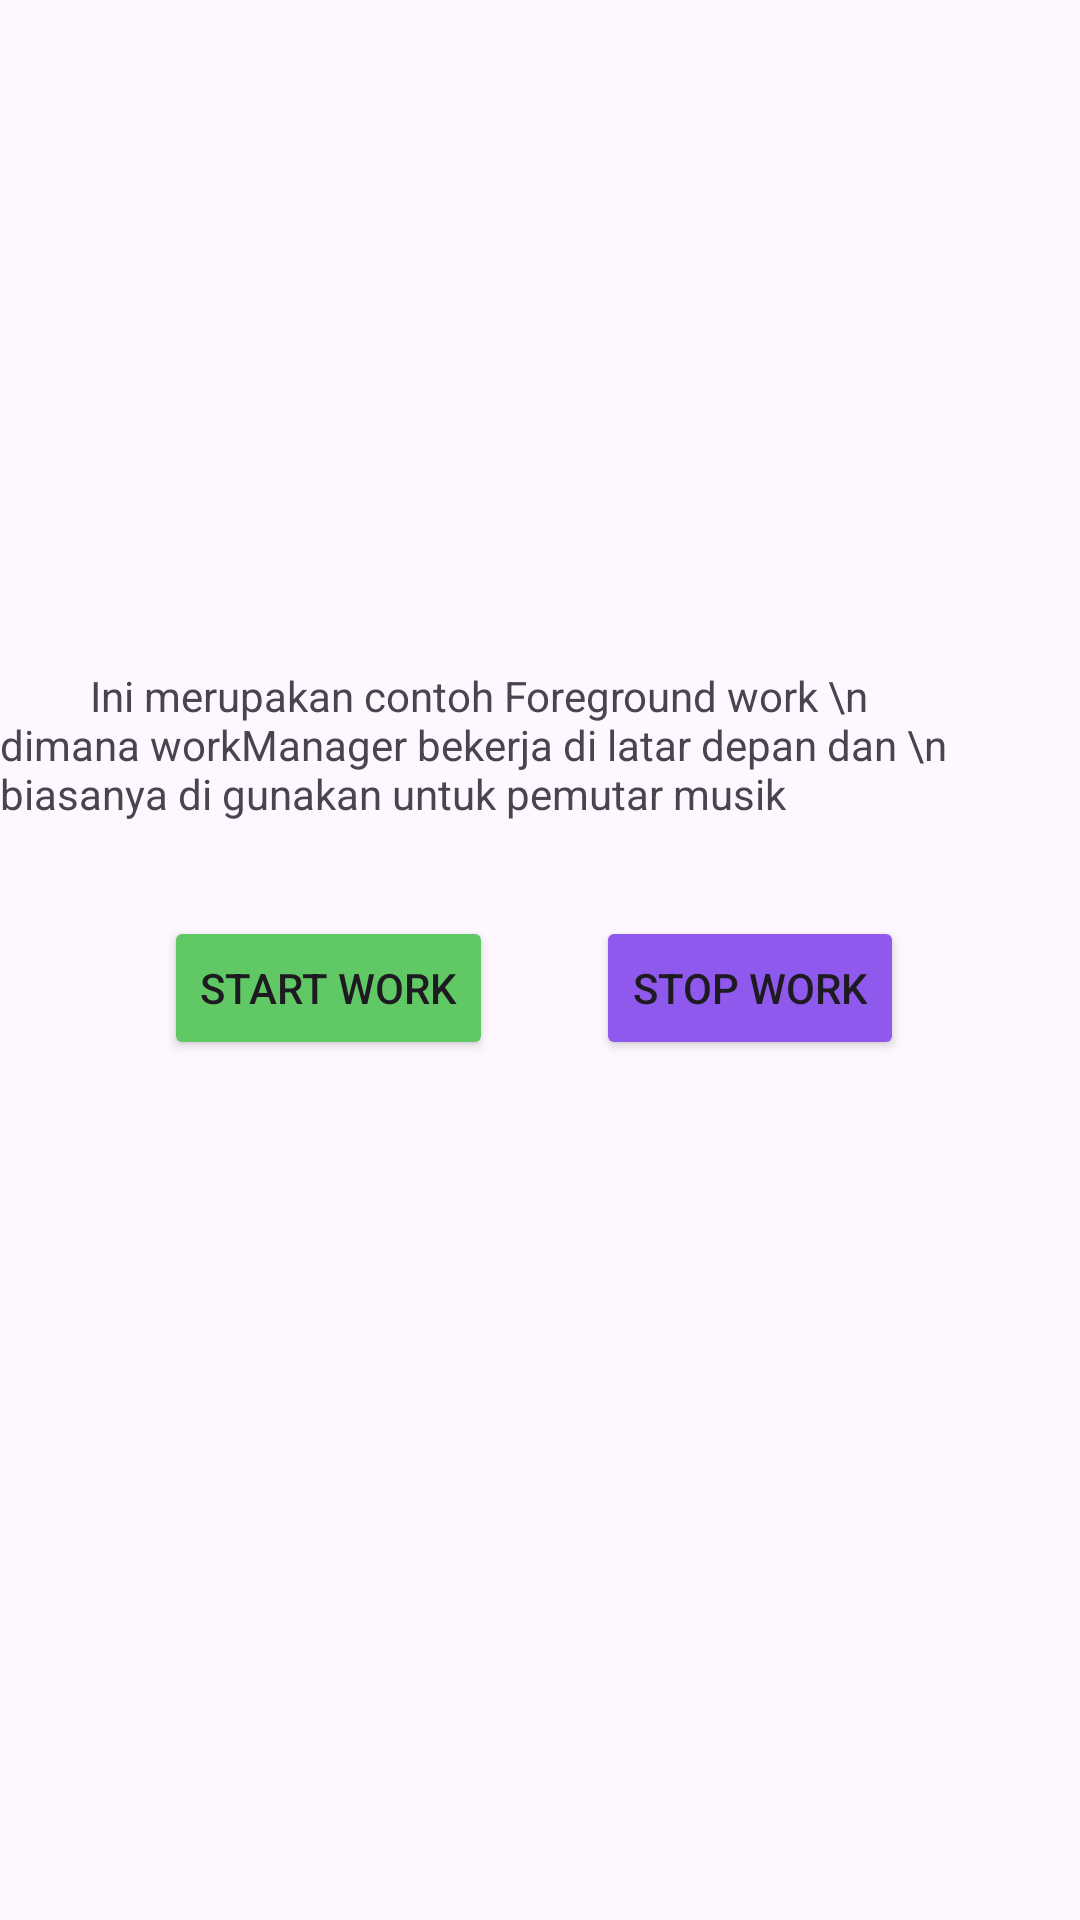

Layout XML and referenced resources for this Android screen:
<!-- AndroidManifest.xml: application theme Theme.MyApplication -->
<!-- res/layout/activity_work_manager.xml -->
<?xml version="1.0" encoding="utf-8"?>
<androidx.constraintlayout.widget.ConstraintLayout
    xmlns:android="http://schemas.android.com/apk/res/android"
    xmlns:app="http://schemas.android.com/apk/res-auto"
    xmlns:tools="http://schemas.android.com/tools"
    android:layout_width="match_parent"
    android:layout_height="match_parent"
    tools:context=".WorkManagerActivity">

    <TextView
        android:layout_width="wrap_content"
        android:layout_height="wrap_content"
        android:text="         Ini merupakan contoh Foreground work \n
        dimana workManager bekerja di latar depan dan \n
        biasanya di gunakan untuk pemutar musik"
        app:layout_constraintBottom_toBottomOf="parent"
        app:layout_constraintEnd_toEndOf="parent"
        app:layout_constraintHorizontal_bias="0.493"
        app:layout_constraintStart_toStartOf="parent"
        app:layout_constraintTop_toTopOf="parent"
        app:layout_constraintVertical_bias="0.378" />

    <Button
        android:id="@+id/btnStartwork"
        android:layout_width="wrap_content"
        android:layout_height="wrap_content"
        android:backgroundTint="@color/leaf_green"
        android:text="Start Work"
        app:layout_constraintBottom_toBottomOf="parent"
        app:layout_constraintEnd_toEndOf="parent"
        app:layout_constraintHorizontal_bias="0.219"
        app:layout_constraintStart_toStartOf="parent"
        app:layout_constraintTop_toTopOf="parent"
        app:layout_constraintVertical_bias="0.516" />

    <Button
        android:id="@+id/btnStopwork"
        android:layout_width="wrap_content"
        android:layout_height="wrap_content"
        android:backgroundTint="@color/dark_purple"
        android:text="Stop work"
        app:layout_constraintBottom_toBottomOf="parent"
        app:layout_constraintEnd_toEndOf="parent"
        app:layout_constraintHorizontal_bias="0.772"
        app:layout_constraintStart_toStartOf="parent"
        app:layout_constraintTop_toTopOf="parent"
        app:layout_constraintVertical_bias="0.516" />

</androidx.constraintlayout.widget.ConstraintLayout>
<!-- resources referenced by this layout -->
<resources>
  <color name="dark_purple">#8F59ED</color>
  <color name="leaf_green">#60C864</color>
  <style name="Theme.MyApplication" parent="Base.Theme.MyApplication" />
  <style name="Base.Theme.MyApplication" parent="Theme.Material3.DayNight.NoActionBar">
          
           <item name="colorPrimary">@color/black</item>
      </style>
  <color name="black">#FF000000</color>
</resources>
